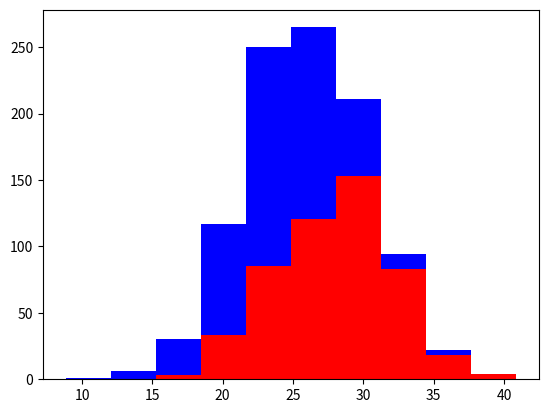

Generate this figure with matplotlib:
import numpy as np
import matplotlib.pyplot as plt 

# testing objects
greyhounds = 500
labs = 500

# testing data height
grey_height = 28+4*np.random.randn(greyhounds)
lab_height = 24+4*np.random.randn(labs)
plt.hist([grey_height, lab_height], stacked=True, color=['r', 'b'])
plt.show()